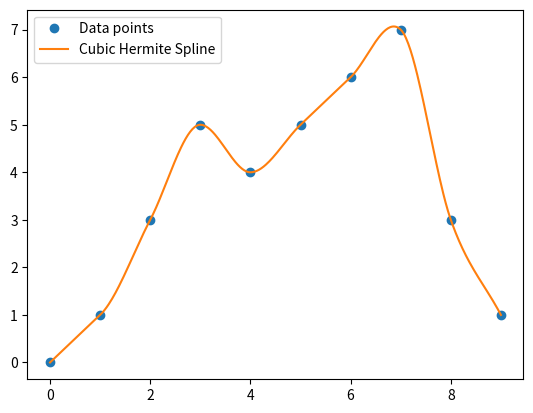

Reproduce this figure in Python.
import numpy as np
import matplotlib.pyplot as plt

# Define the Hermite basis functions
def h00(t):
    return 2 * t**3 - 3 * t**2 + 1

def h10(t):
    return t**3 - 2 * t**2 + t

def h01(t):
    return -2 * t**3 + 3 * t**2

def h11(t):
    return t**3 - t**2

# Function to compute the Hermite cubic polynomial
def hermite_cubic(p0, p1, m0, m1, t):
    return h00(t) * p0 + h10(t) * m0 + h01(t) * p1 + h11(t) * m1

# Define the data points
x = np.array([0, 1, 2, 3, 4, 5, 6, 7, 8, 9])
y = np.array([0, 1, 3, 5, 4, 5, 6, 7, 3, 1])

# Compute tangents (for simplicity, using finite differences)
m = np.zeros_like(y)
m[0] = (y[1] - y[0]) / (x[1] - x[0])
m[-1] = (y[-1] - y[-2]) / (x[-1] - x[-2])
for i in range(1, len(y) - 1):
    m[i] = (y[i+1] - y[i-1]) / (x[i+1] - x[i-1])

# Evaluate the Hermite spline
x_new = np.linspace(x[0], x[-1], 400)
y_new = np.zeros_like(x_new)

for i in range(len(x) - 1):
    xi = x[i]
    xi1 = x[i + 1]
    for j in range(len(x_new)):
        if xi <= x_new[j] <= xi1:
            t = (x_new[j] - xi) / (xi1 - xi)
            y_new[j] = hermite_cubic(y[i], y[i + 1], m[i] * (xi1 - xi), m[i + 1] * (xi1 - xi), t)

# Plot the result
plt.plot(x, y, 'o', label='Data points')
plt.plot(x_new, y_new, '-', label='Cubic Hermite Spline')
plt.legend()
plt.show()
